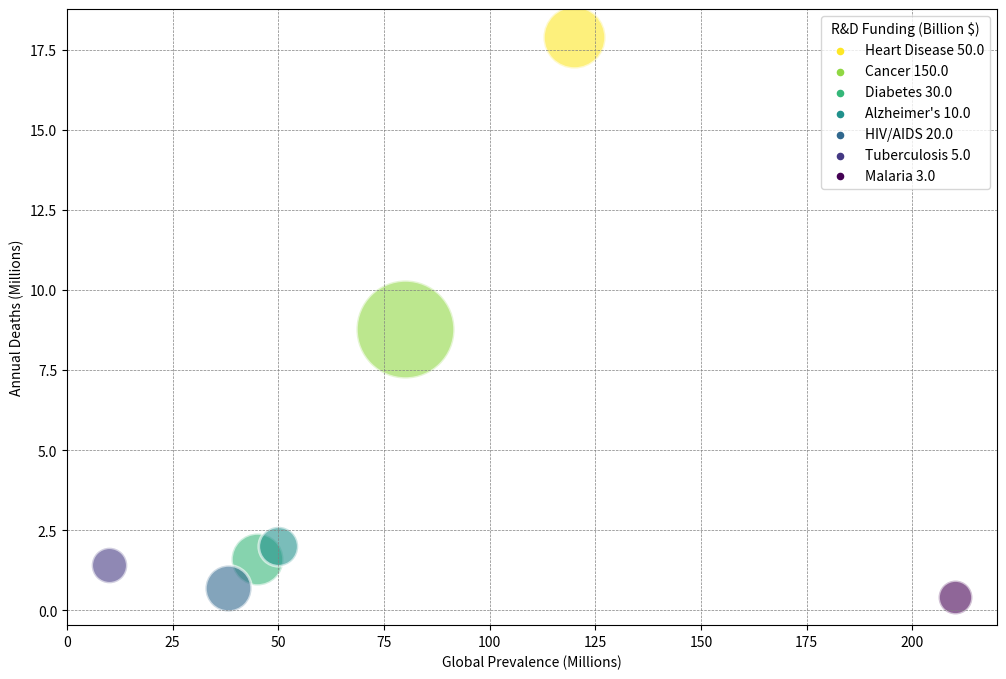

Reproduce this figure in Python. (Note: this script raises an exception after producing the figure.)
import matplotlib.pyplot as plt
from matplotlib import cm
from matplotlib import colors
from matplotlib import lines
import numpy as np

data = """
Disease,Global Prevalence (Millions),Annual Deaths (Millions),R&D Funding (Billion $),Quality of Life Impact (Score)
Heart Disease,120,17.9,50,40
Cancer,80,8.8,150,35
Diabetes,45,1.6,30,30
Alzheimer's,50,2,10,25
HIV/AIDS,38,0.69,20,20
Tuberculosis,10,1.4,5,15
Malaria,210,0.41,3,10
"""

data = [row.split(',') for row in data.split('\n') if row]
data_labels = data[0][1:]
line_labels = [row[0] for row in data[1:]]
data = np.array([list(map(float, row[1:])) for row in data[1:]])

fig = plt.figure(figsize=(12, 8))
ax = fig.add_subplot()
colormap = cm.get_cmap('viridis')

sizes = 600 + 4400 * (data[:,2] - data[:,2].min()) / (data[:,2].max() - data[:,2].min())
norm = colors.Normalize(data[:,3].min(), data[:,3].max())
colors = colormap(norm(data[:,3]))

for i, line_label in enumerate(line_labels):
    ax.scatter(data[i, 0], data[i, 1], color=colors[i], s=sizes[i], alpha=0.6, edgecolors='w', linewidths=2, label=None)
    ax.scatter([], [], color=colors[i], s=20, label=f"{line_label} {data[i, 2]}")

ax.grid(color='gray', linestyle='--', linewidth=0.5)
ax.set_xlabel(data_labels[0])
ax.set_ylabel(data_labels[1])
ax.legend(title=data_labels[2])

mappable = cm.ScalarMappable(norm=norm, cmap=colormap)
cbar = plt.colorbar(mappable)
cbar.set_label(data_labels[3])

plt.title("Prevalence, Death Rates, R&D Funding, and Life Impact of Major Diseases")
plt.tight_layout()
plt.savefig("/cpfs01/user/yehancheng/workspace/datasets/SimChartV2/demo/bubble/png/203_202312310045.png")
plt.clf()
